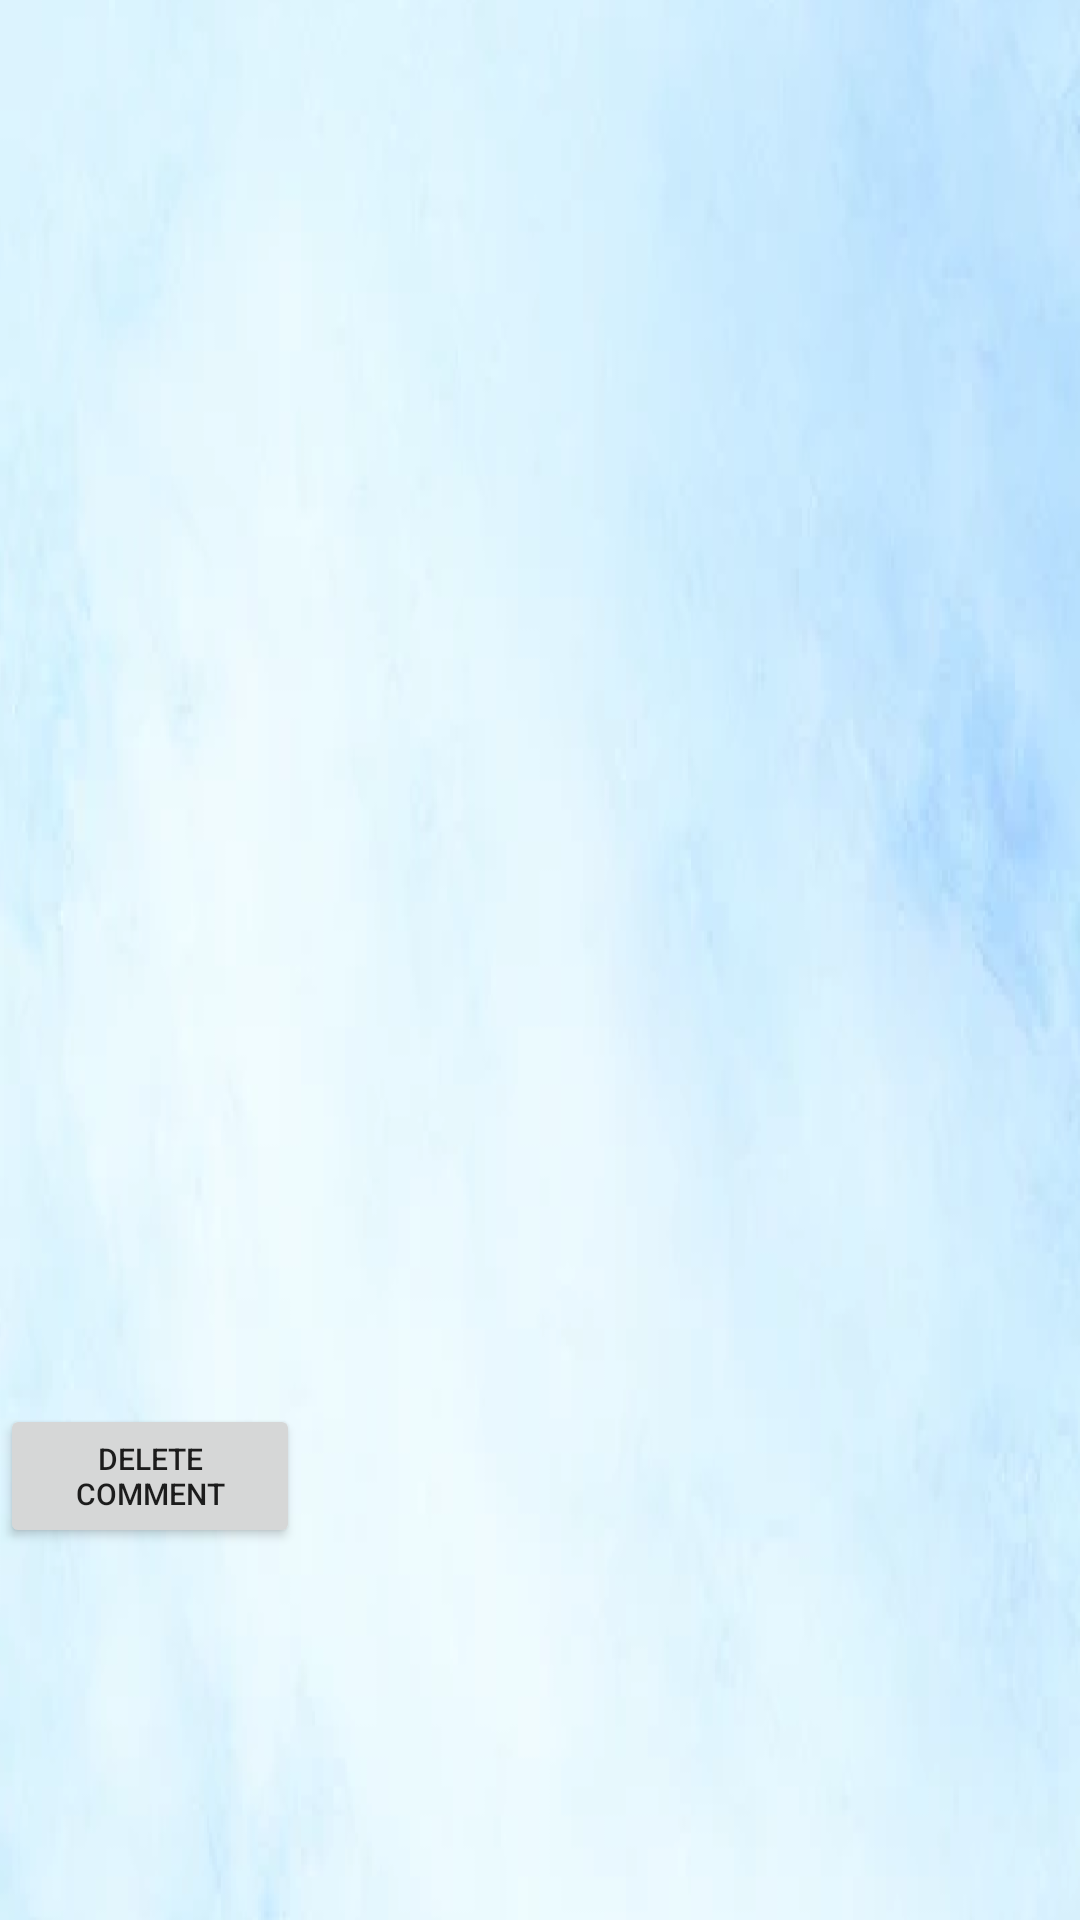

Reconstruct the res/layout file that produces this screen, plus the resources it refers to.
<!-- AndroidManifest.xml: application theme Theme.TwisterPM -->
<!-- res/layout/activity_comment.xml -->
<?xml version="1.0" encoding="utf-8"?>
<LinearLayout xmlns:android="http://schemas.android.com/apk/res/android"
    xmlns:app="http://schemas.android.com/apk/res-auto"
    xmlns:tools="http://schemas.android.com/tools"
    android:layout_width="match_parent"
    android:layout_height="match_parent"
    tools:context=".CommentActivity"
    android:background="@drawable/blueshade"
    android:orientation="vertical">
<LinearLayout
    android:layout_width="match_parent"
    android:layout_height="wrap_content"
    android:orientation="horizontal">

    <TextView
        android:id="@+id/commentOriginalMessage"
        android:layout_width="match_parent"
        android:layout_height="wrap_content"
        android:layout_marginTop="20dp"
        android:layout_weight="5" />


</LinearLayout>

    <LinearLayout
        android:id="@+id/allCommentsAddLayout"
        android:layout_width="match_parent"
        android:layout_height="0dp"
        android:layout_weight="20"
        android:orientation="horizontal"
        android:visibility="gone">

        <EditText
            android:id="@+id/commentInput"
            android:layout_width="0dp"
            android:layout_height="wrap_content"
            android:layout_weight="3"
            android:hint="Insert your comment" />

        <Button
            android:id="@+id/CommentAddBtn"
            android:layout_width="0dp"
            android:layout_height="wrap_content"
            android:layout_weight="1"
            android:onClick="commentAdd"
            android:text="Add" />

    </LinearLayout>

    <LinearLayout
        android:layout_width="match_parent"
        android:layout_height="0dp"
        android:layout_weight="20"
        android:layout_marginTop="15dp"
        android:id="@+id/commentsDeleteAMessageLayout"
        android:visibility="gone"
        android:background="@color/white"
        android:orientation="vertical">
        <LinearLayout
            android:layout_width="match_parent"
            android:layout_height="wrap_content">
        <TextView
            android:layout_width="0dp"
            android:layout_height="wrap_content"
            android:layout_weight="3"
            android:textColor="@color/black"

            android:text="Are you sure you want to delete the message" />
        </LinearLayout>
        <LinearLayout
            android:layout_width="match_parent"
            android:layout_height="wrap_content"
            android:orientation="horizontal">

            <Button
                android:layout_width="100dp"
                android:layout_height="wrap_content"
                android:onClick="back"
                android:layout_marginRight="20dp"
                android:layout_marginLeft="20dp"
                android:text="Cancel" />

            <Button
                android:layout_width="100dp"
                android:layout_height="wrap_content"
                android:onClick="DeleteMessage"
                android:layout_marginRight="20dp"
                android:layout_marginLeft="20dp"
                android:text="Yes" />

        </LinearLayout>

    </LinearLayout>



    <LinearLayout
        android:layout_width="match_parent"
        android:layout_height="0dp"
        android:layout_weight="50"
        android:orientation="vertical">

        <TextView
            android:id="@+id/commentMessageComments"
            android:layout_width="match_parent"
            android:layout_height="0dp"
            android:layout_weight="5"
            android:layout_margin="12dp"
            android:padding="12dp"
            android:textSize="14sp" />

        <androidx.recyclerview.widget.RecyclerView
            android:id="@+id/commentRecyclerView"
            android:layout_width="match_parent"
            android:layout_height="0dp"
            android:layout_weight="90"
            android:layout_margin="20dp"
            android:padding="10dp" />
    </LinearLayout>


<LinearLayout
    android:layout_width="match_parent"
    android:layout_height="0dp"
    android:layout_weight="20"
    android:orientation="horizontal">


    <Button
        android:id="@+id/commentDeleteBtn"
        android:layout_width="100dp"
        android:layout_height="wrap_content"
        android:onClick="commentDelete"
        android:textSize="10dp"
        android:text="Delete Comment" />


</LinearLayout>

</LinearLayout>
<!-- resources referenced by this layout -->
<resources>
  <color name="black">#FF000000</color>
  <color name="white">#FFFFFFFF</color>
  <!-- drawable blueshade: png bitmap (drawable, 160114 bytes) -->
  <style name="Theme.TwisterPM" parent="Theme.MaterialComponents.DayNight.DarkActionBar">
          
          <item name="colorPrimary">@color/blue</item>
          <item name="colorPrimaryVariant">@color/blue</item>
          <item name="colorOnPrimary">@color/white</item>
          
          <item name="colorSecondary">@color/teal_200</item>
          <item name="colorSecondaryVariant">@color/teal_700</item>
          <item name="colorOnSecondary">@color/black</item>
          
          <item name="android:statusBarColor" tools:targetApi="l">?attr/colorPrimaryVariant</item>
          
      </style>
  <color name="blue">#87cefa</color>
  <color name="teal_200">#FF03DAC5</color>
  <color name="teal_700">#FF018786</color>
</resources>
